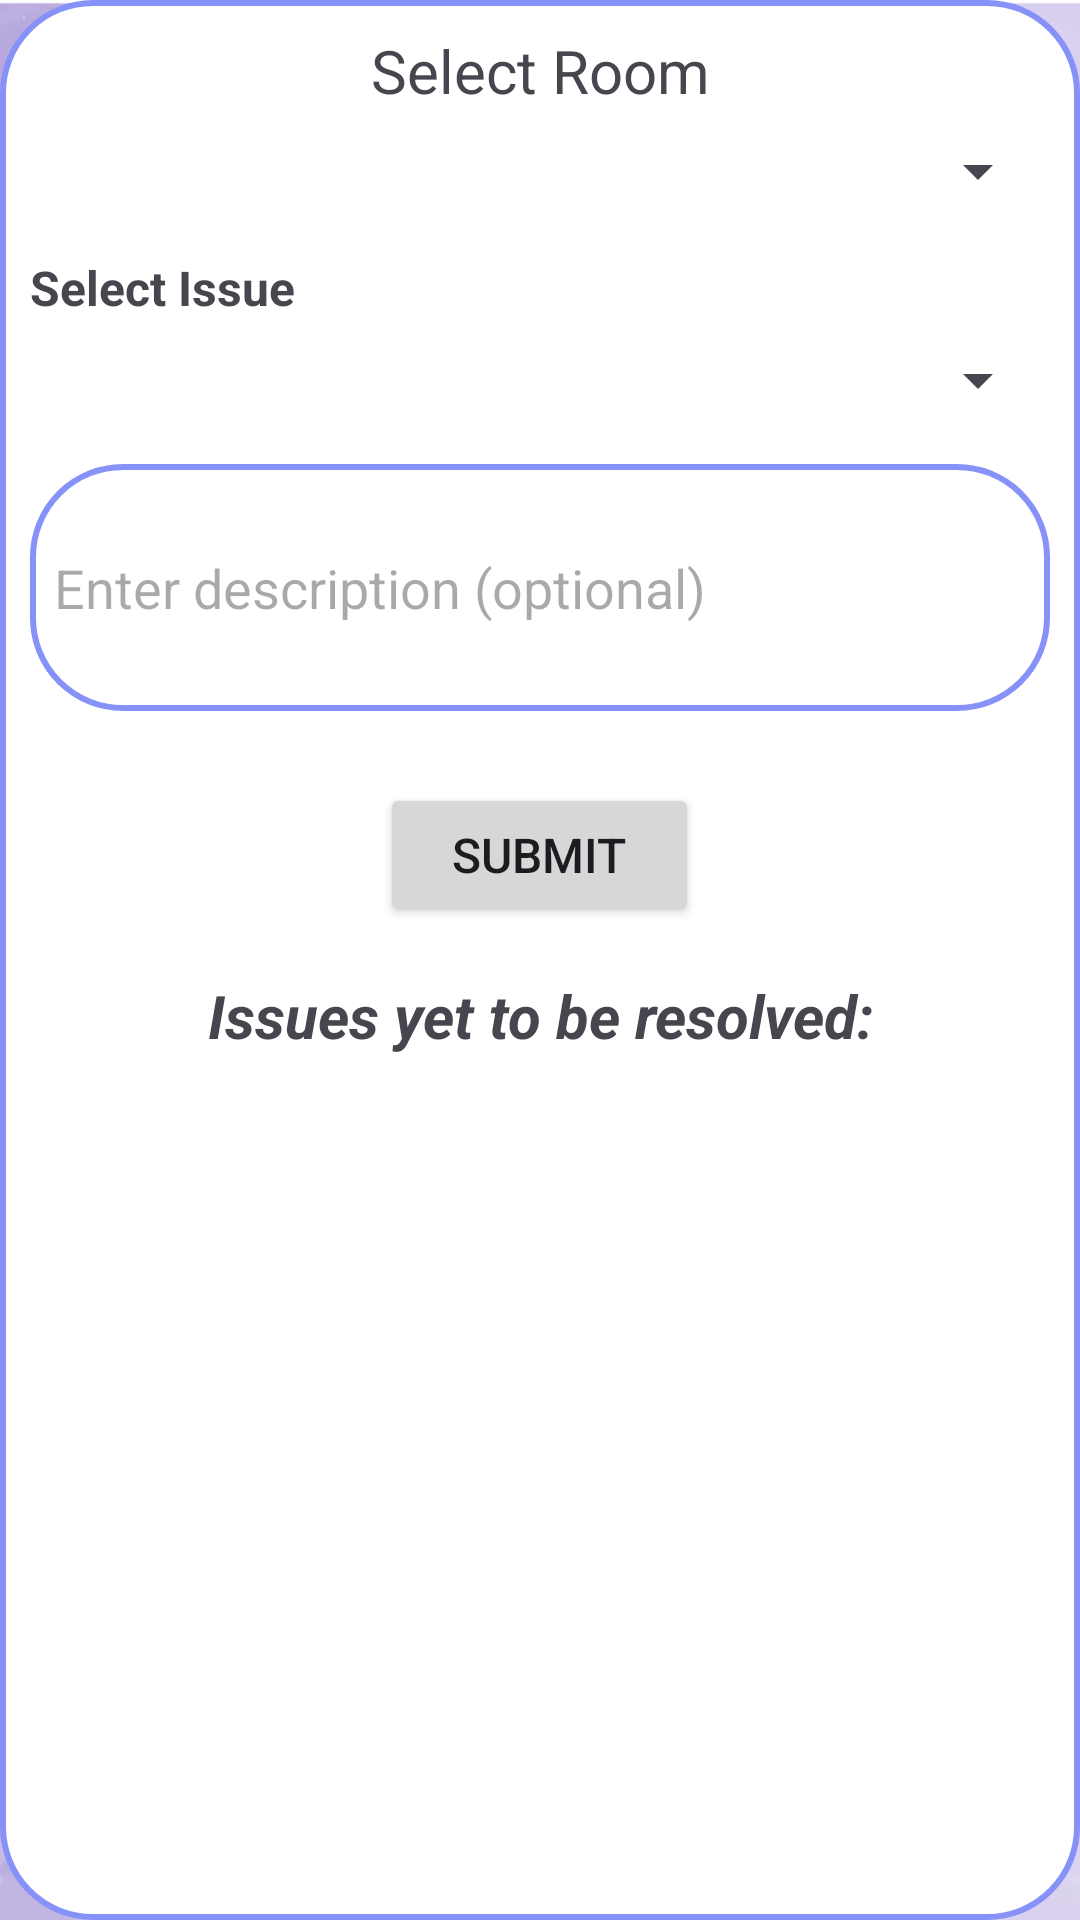

Here is an Android app screen rendered from its layout file. Give the layout XML and the strings, colors and styles it references.
<!-- AndroidManifest.xml: application theme Theme.FypECheckIn -->
<!-- res/layout/activity_maintenance.xml -->
<?xml version="1.0" encoding="utf-8"?>
<LinearLayout
    xmlns:android="http://schemas.android.com/apk/res/android"
    xmlns:app="http://schemas.android.com/apk/res-auto"
    xmlns:tools="http://schemas.android.com/tools"
    android:layout_width="match_parent"
    android:layout_height="match_parent"
    android:orientation="vertical"
    android:background="@drawable/fypbg"
    tools:context=".maintenanceActivity">

    <LinearLayout
        android:layout_width="match_parent"
        android:layout_height="match_parent"
        android:background="@drawable/lilac_border"
        android:padding="10dp"
        android:orientation="vertical">

        <TextView
            android:id="@+id/staffTv1"
            android:layout_width="match_parent"
            android:layout_height="wrap_content"
            android:text="Select Room"
            android:textAlignment="center"
            android:textAppearance="@style/TextAppearance.AppCompat.Display1"
            android:textSize="20sp" />

        <Spinner
            android:id="@+id/roomSpstaff_Maint"
            android:layout_width="match_parent"
            android:layout_height="wrap_content"
            android:layout_marginTop="8dp"
            android:spinnerMode="dropdown" />

        <TextView
            android:id="@+id/staffTV2"
            android:layout_width="match_parent"
            android:layout_height="wrap_content"
            android:layout_marginTop="16dp"
            android:text="Select Issue"
            android:textSize="16sp"
            android:textStyle="bold" />

        <Spinner
            android:id="@+id/issueSpStaff_maint"
            android:layout_width="match_parent"
            android:layout_height="wrap_content"
            android:layout_marginTop="8dp"
            android:spinnerMode="dropdown" />

        <EditText
            android:id="@+id/staffDescription_maint"
            android:layout_width="match_parent"
            android:layout_height="wrap_content"
            android:layout_marginTop="16dp"
            android:background="@drawable/lilac_border"
            android:hint="Enter description (optional)"
            android:inputType="textMultiLine"
            android:maxLines="5"
            android:minLines="3"
            android:padding="8dp" />

        <Button
            android:id="@+id/staffSubmitBtn_maint"
            android:layout_width="wrap_content"
            android:layout_height="wrap_content"
            android:layout_gravity="center_horizontal"
            android:layout_marginTop="24dp"
            android:paddingLeft="24dp"
            android:paddingRight="24dp"
            android:text="Submit"
            android:textAllCaps="true"
            android:textSize="16sp" />

        <TextView
            android:id="@+id/staffTv3"
            android:layout_width="match_parent"
            android:layout_height="wrap_content"
            android:layout_marginTop="16dp"
            android:text="Issues yet to be resolved:"
            android:textAlignment="center"
            android:textSize="20sp"
            android:textStyle="bold|italic" />

        <ListView
            android:id="@+id/notDoneListView_staffMaint"
            android:layout_width="match_parent"
            android:layout_height="match_parent"
            android:layout_marginTop="8dp" />


    </LinearLayout>

</LinearLayout>
<!-- resources referenced by this layout -->
<resources>
  <!-- drawable fypbg: png bitmap (drawable, 294480 bytes) -->
  <!-- drawable lilac_border (drawable) -->
  <?xml version="1.0" encoding="utf-8"?>
  <shape xmlns:android="http://schemas.android.com/apk/res/android"
      android:shape="rectangle">
  
      <corners
          android:radius="30dp"/>
  
      <stroke
          android:color="@color/lilac"
          android:width="2dp"/>
      <solid
          android:color="@color/white"/>
  
  </shape>
  <style name="Theme.FypECheckIn" parent="Base.Theme.FypECheckIn" />
  <color name="lilac">#8692F7</color>
  <color name="white">#FFFFFFFF</color>
  <style name="Base.Theme.FypECheckIn" parent="Theme.Material3.DayNight.NoActionBar">
          
           <item name="colorPrimary">@color/lilac</item>
          <item name="colorPrimaryVariant">@color/lilac</item>
      </style>
</resources>
